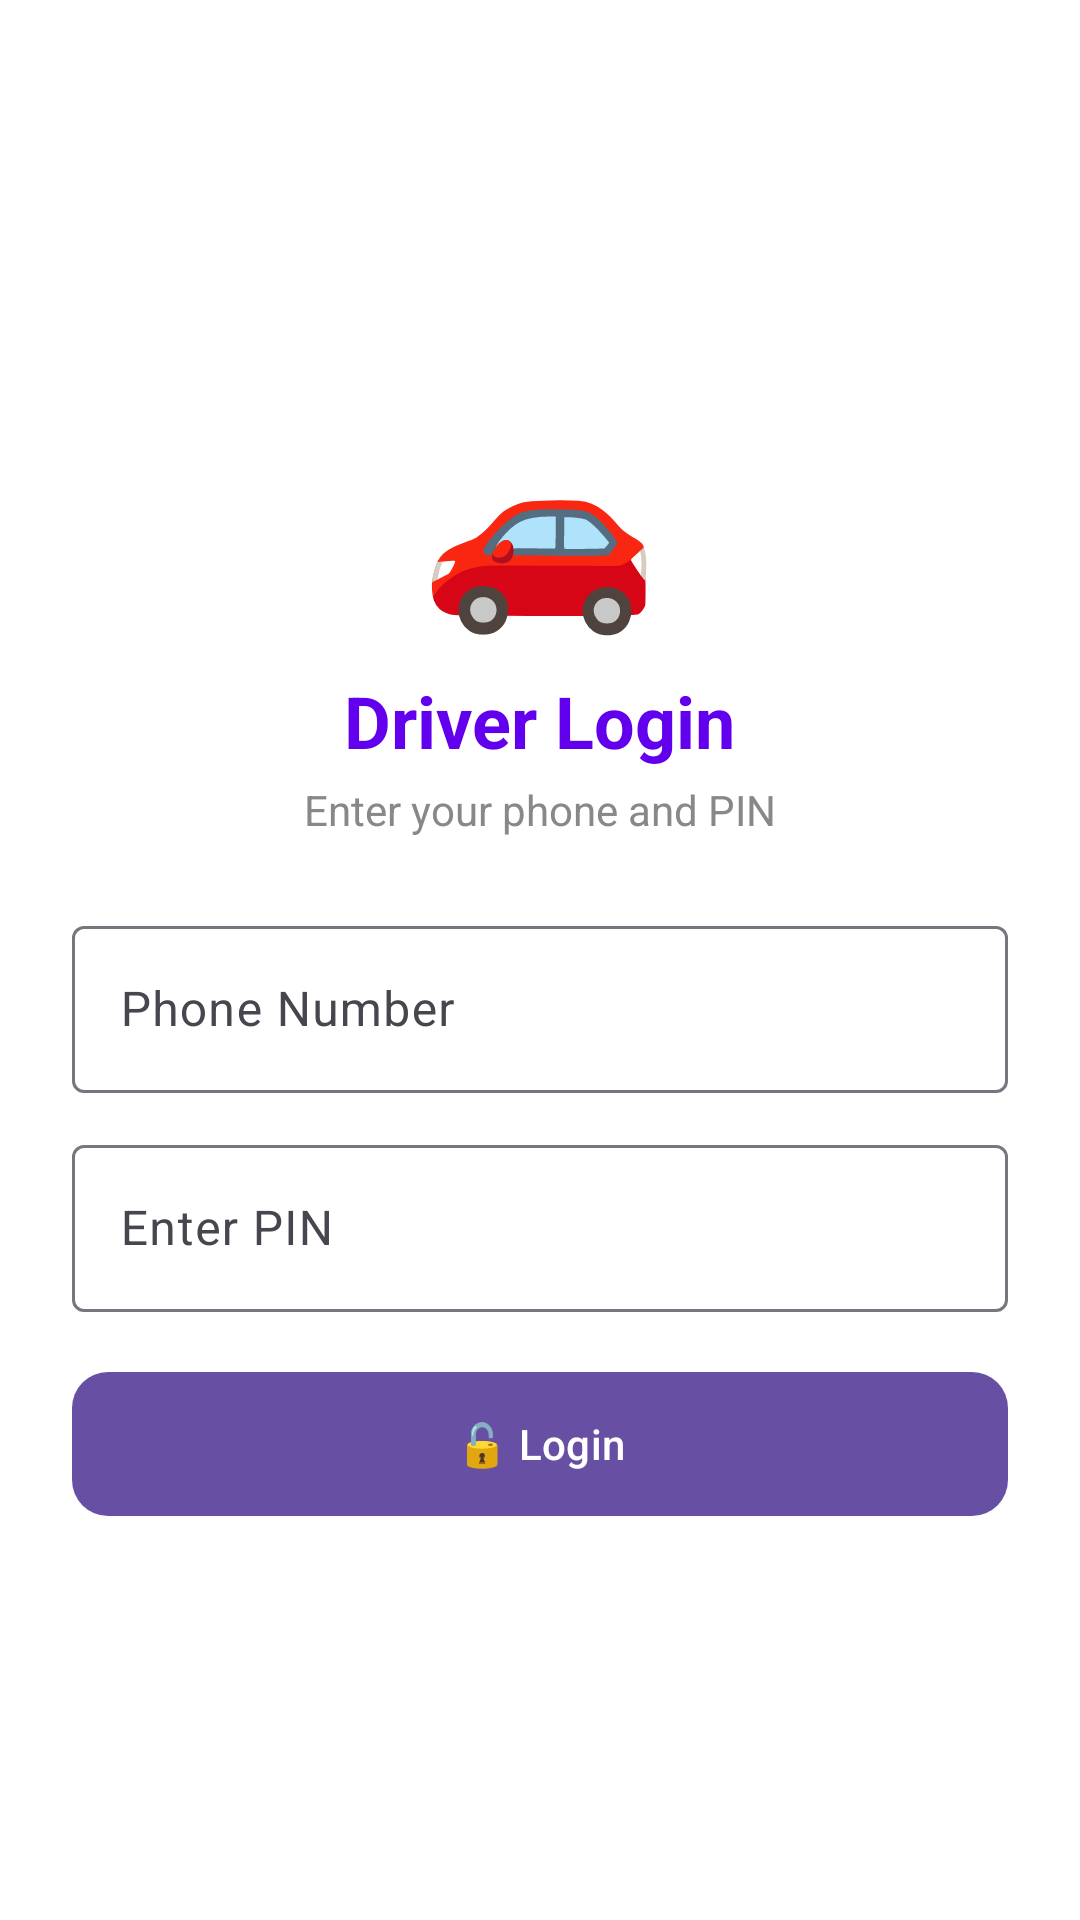

Reconstruct the res/layout file that produces this screen, plus the resources it refers to.
<!-- AndroidManifest.xml: application theme Theme.KakarwaiRider -->
<!-- res/layout/fragment_driver_login.xml -->
<?xml version="1.0" encoding="utf-8"?>
<LinearLayout xmlns:android="http://schemas.android.com/apk/res/android"
    xmlns:app="http://schemas.android.com/apk/res-auto"
    android:layout_width="match_parent"
    android:layout_height="match_parent"
    android:orientation="vertical"
    android:gravity="center"
    android:padding="24dp"
    android:background="@color/white">

    <TextView
        android:layout_width="wrap_content"
        android:layout_height="wrap_content"
        android:text="🚗"
        android:textSize="64sp"
        android:layout_marginBottom="8dp" />

    <TextView
        android:layout_width="wrap_content"
        android:layout_height="wrap_content"
        android:text="Driver Login"
        android:textSize="24sp"
        android:textStyle="bold"
        android:textColor="@color/primary"
        android:layout_marginBottom="4dp" />

    <TextView
        android:layout_width="wrap_content"
        android:layout_height="wrap_content"
        android:text="Enter your phone and PIN"
        android:textSize="14sp"
        android:textColor="@color/grey"
        android:layout_marginBottom="24dp" />

    
    <com.google.android.material.textfield.TextInputLayout
        android:layout_width="match_parent"
        android:layout_height="wrap_content"
        style="@style/Widget.Material3.TextInputLayout.OutlinedBox"
        android:layout_marginBottom="12dp">

        <com.google.android.material.textfield.TextInputEditText
            android:id="@+id/etPhone"
            android:layout_width="match_parent"
            android:layout_height="wrap_content"
            android:hint="Phone Number"
            android:inputType="phone" />

    </com.google.android.material.textfield.TextInputLayout>

    
    <com.google.android.material.textfield.TextInputLayout
        android:layout_width="match_parent"
        android:layout_height="wrap_content"
        style="@style/Widget.Material3.TextInputLayout.OutlinedBox"
        android:layout_marginBottom="16dp">

        <com.google.android.material.textfield.TextInputEditText
            android:id="@+id/etPIN"
            android:layout_width="match_parent"
            android:layout_height="wrap_content"
            android:hint="Enter PIN"
            android:inputType="numberPassword"
            android:maxLength="6" />

    </com.google.android.material.textfield.TextInputLayout>

    
    <com.google.android.material.button.MaterialButton
        android:id="@+id/btnLogin"
        android:layout_width="match_parent"
        android:layout_height="56dp"
        android:text="🔓 Login"
        app:cornerRadius="12dp" />

    
    <TextView
        android:id="@+id/tvError"
        android:layout_width="wrap_content"
        android:layout_height="wrap_content"
        android:text=""
        android:textSize="14sp"
        android:textColor="@color/red"
        android:visibility="gone"
        android:layout_marginTop="8dp" />

</LinearLayout>
<!-- resources referenced by this layout -->
<resources>
  <color name="grey">#888888</color>
  <color name="primary">@color/purple_500</color>
  <color name="red">#F44336</color>
  <color name="white">#FFFFFFFF</color>
  <style name="Theme.KakarwaiRider" parent="Base.Theme.KakarwaiRider" />
  <color name="purple_500">#FF6200EE</color>
  <style name="Base.Theme.KakarwaiRider" parent="Theme.Material3.DayNight.NoActionBar">
          
          
      </style>
</resources>
